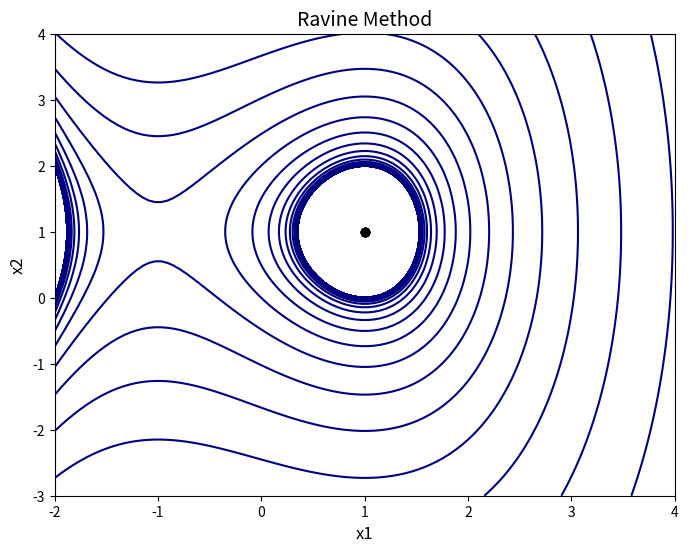

The script that saved this image:
import numpy as np
from numpy import argmin
import matplotlib.pyplot as plt


call_count_f = 0
call_count_grad = 0


def f(x):
    global call_count_f
    call_count_f += 1
    return pow(x[0], 3) + pow(x[1], 2) - 3*x[0] - 2*x[1] + 2


def grad_f(x):
    global call_count_grad
    call_count_grad += 1
    return np.array([3 * pow(x[0], 2) - 3, 2 * x[1] - 2])


def line_search(f, grad_f, x, delta_x):
    alpha = 1.0
    rho = 0.5
    c = 0.1
    phi_0 = f(x)
    dphi_0 = np.dot(grad_f(x), delta_x)
    while True:
        phi_alpha = f(x + alpha * delta_x)
        if phi_alpha > phi_0 + c * alpha * dphi_0:
            alpha *= rho
        else:
            dphi_alpha = np.dot(grad_f(x + alpha * delta_x), delta_x)
            if dphi_alpha < c * dphi_0:
                alpha /= rho
            else:
                break
    return alpha


def ravine():
    iter_count = 0
    x_prev = x0.copy()
    x_curr = x1.copy()
    x_traj = [x_curr.copy()]
    k = 1
    while True:
        iter_count += 1
        # шаг 2
        grad1 = grad_f(x_curr)
        # gamma_star = argmin(f(x_curr - gamma * grad1))
        gamma_star = line_search(f, grad_f, x_curr, grad1)
        x_next = x_curr - gamma_star * grad1
        x_traj.append(x_next.copy())
        # шаг 4
        sgn = np.sign(f(x_next) - f(x_curr))
        x_ovr = x_curr - (x_curr - x_prev) / np.linalg.norm(x_curr - x_prev) * h * sgn
        x_traj.append(x_ovr.copy())
        # шаг 5
        # gamma_star1 = argmin(f(x_ovr - gamma * grad_f(x_ovr)))
        gamma_star1 = line_search(f, grad_f, x_ovr, grad_f(x_ovr))
        x_new = x_ovr - gamma_star1 * grad_f(x_ovr)
        x_traj.append(x_new.copy())
        # шаг 6
        if np.linalg.norm(x_new - x_curr) < eps:
            x_star = x_new
            x_traj.append(x_star.copy())
            break
        else:
            k += 1
            x_prev = x_curr
            x_curr = x_new
            x_traj.append(x_curr.copy())
    return x_star, iter_count, x_traj


x0 = np.array([1.25, 1.0])
x1 = np.array([1.0, 1.0])
h = 0.1
eps = 0.0005
gamma = 0.1

min, iters, x_traj = ravine()
print("Число итераций: ", iters)
print("Количество вычислений функции: ", call_count_f)
print("Количество вычислений градиента функции: ", call_count_grad)
print("Найденное решение (min): ", min)
print("Значение функции: ", f(min))
print("Траектория движения к экстремуму", x_traj)
# Визуализация
x = np.linspace(-2, 4, 100)
y = np.linspace(-3, 4, 100)
X, Y = np.meshgrid(x, y)
Z = f([X, Y])
plt.figure(figsize=(8, 6))
plt.contour(X, Y, Z, levels=np.logspace(-10, 10, 100), cmap='jet')
plt.plot(*zip(*x_traj), '-o', color='black')
plt.title('Ravine Method', fontsize=14)
plt.xlabel('x1', fontsize=12)
plt.ylabel('x2', fontsize=12)
plt.show()